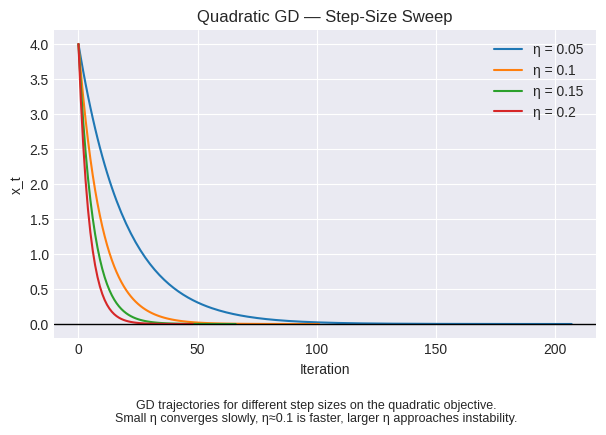
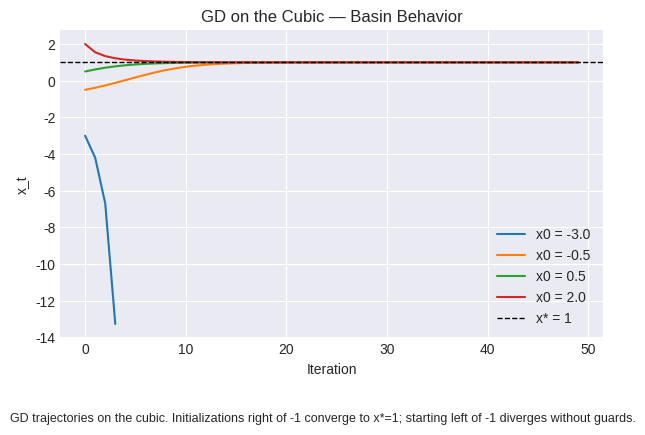
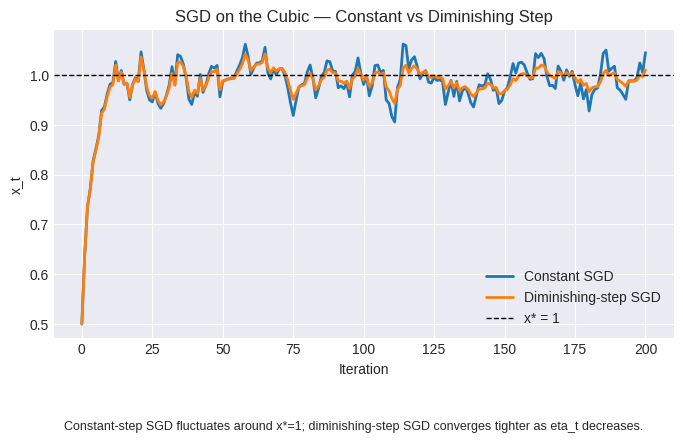

Write Python code to recreate these figures, in order.
# ============================================
# 0. Setup & Hyperparameters
# ============================================

import numpy as np
import matplotlib.pyplot as plt

# --- Reproducible Global Seed ---
SEED = 123
rng = np.random.default_rng(SEED)

# --- Learning Rates ---
# Quadratic baseline sweep (for stability analysis)
ETA_QUAD_SWEEP = [0.05, 0.10, 0.15, 0.20]

# GD on the cubic objective
ETA_CUBIC = 0.05

# --- SGD Settings ---
ETA0 = 0.05            # constant-step SGD (η)
ETA_SGD = ETA0         # alias for clarity inside SGD functions
K_SCHEDULE = 0.01      # diminishing-step decay factor k
SIGMA_SGD = 0.5        # Gaussian noise scale σ

# --- Global Experiment Settings ---
EPS = 1e-4             # convergence tolerance on objective gap
T_MAX = 5000           # iteration cap for GD/SGD

# --- Plot Styling ---
plt.style.use("seaborn-v0_8-darkgrid")
plt.rcParams["figure.figsize"] = (7, 4)
plt.rcParams["axes.spines.top"] = False
plt.rcParams["axes.spines.right"] = False

print("Setup complete — global seed, hyperparameters, and styling initialized.")

# ============================================
# 1. Quadratic Baseline: Objective & Derivative
# ============================================

def q(x):
    """Quadratic objective: q(x) = 0.5 * x^2"""
    return 0.5 * x**2

def dq(x):
    """Derivative of the quadratic: q'(x) = x"""
    return x

def quad_gap(x):
    """Objective gap relative to optimum x* = 0."""
    return q(x) - q(0.0)

print("Quadratic objective and derivative defined.")

# ============================================
# 2. GD on Quadratic — Step-Size Sweep
# ============================================

def gd_quadratic(x0, eta, T=T_MAX):
    """Runs GD on the quadratic for T steps."""
    xs = [x0]
    x = x0
    for _ in range(T):
        x = x - eta * dq(x)   # dq(x) = x
        xs.append(x)
        if abs(x) < EPS:
            break
    return np.array(xs)

# Initial point
x0_quad = 4.0

plt.figure(figsize=(7, 4))
for eta in ETA_QUAD_SWEEP:
    xs = gd_quadratic(x0_quad, eta)
    plt.plot(xs, label=f"η = {eta}")

plt.axhline(0, color="black", linewidth=1)
plt.title("Quadratic GD — Step-Size Sweep")
plt.xlabel("Iteration")
plt.ylabel("x_t")
plt.legend()

plt.figtext(
    0.5, -0.1,
    "GD trajectories for different step sizes on the quadratic objective.\n"
    "Small η converges slowly, η≈0.1 is faster, larger η approaches instability.",
    ha="center", fontsize=9
)

plt.show()

# ============================================
# 3. Cubic Objective: f(x) = x^3 - 3x
# ============================================

def f(x):
    """Cubic objective: f(x) = x^3 - 3x"""
    return x**3 - 3*x

def df(x):
    """Derivative: f'(x) = 3x^2 - 3"""
    return 3*x**2 - 3

def cubic_gap(x):
    """Objective gap relative to the stable minimizer x* = +1."""
    return f(x) - f(1.0)

print("Cubic objective and derivative defined.")

# ============================================
# 4. GD on the Cubic — Multiple Initializations
# ============================================

def gd_cubic(x0, eta=ETA_CUBIC, T=T_MAX):
    """Runs GD on the cubic for T steps (with guard for divergence)."""
    xs = [x0]
    x = x0
    for _ in range(T):
        x = x - eta * df(x)

        # Divergence guard to avoid blowing up the plot
        if abs(x) > 20:
            xs.append(np.nan)
            break

        xs.append(x)
    return np.array(xs)

# Initializations to test
inits = [-3.0, -0.5, 0.5, 2.0]

plt.figure(figsize=(7, 4))
for x0 in inits:
    xs = gd_cubic(x0, ETA_CUBIC)
    plt.plot(xs[:50], label=f"x0 = {x0}")

plt.axhline(1.0, color="black", linewidth=1, linestyle="--", label="x* = 1")
plt.title("GD on the Cubic — Basin Behavior")
plt.xlabel("Iteration")
plt.ylabel("x_t")
plt.legend()

plt.figtext(
    0.5, -0.1,
    "GD trajectories on the cubic. Initializations right of -1 converge to x*=1; "
    "starting left of -1 diverges without guards.",
    ha="center", fontsize=9
)

plt.show()

# ============================================
# 5. SGD on the Cubic — Constant & Diminishing Step
# ============================================

def sgd_constant(x0, eta=ETA_SGD, sigma=SIGMA_SGD, T=T_MAX):
    """
    SGD with constant step size:
        x_{t+1} = x_t - eta * (df(x_t) + noise)
    """
    xs = [x0]
    x = x0
    rng = np.random.default_rng(SEED)
    for _ in range(T):
        noise = rng.normal(0, sigma)
        x = x - eta * (df(x) + noise)

        # Divergence guard (keeps plots readable)
        if abs(x) > 20:
            xs.append(np.nan)
            break

        xs.append(x)

    return np.array(xs)



def sgd_diminishing(x0, eta0=ETA0, k=K_SCHEDULE, sigma=SIGMA_SGD, T=T_MAX):
    """
    SGD with diminishing step size:
        eta_t = eta0 / (1 + k t)
        x_{t+1} = x_t - eta_t * (df(x_t) + noise)
    """
    xs = [x0]
    x = x0
    rng = np.random.default_rng(SEED)
    for t in range(T):
        eta_t = eta0 / (1.0 + k * t)
        noise = rng.normal(0, sigma)
        x = x - eta_t * (df(x) + noise)

        # Divergence guard
        if abs(x) > 20:
            xs.append(np.nan)
            break

        xs.append(x)

    return np.array(xs)


print("SGD functions (constant and diminishing schedules) defined.")

# ============================================
# 6. SGD Trajectories — Constant vs Diminishing
# ============================================

T_plot = 200
x0 = 0.5

xs_const = sgd_constant(x0, eta=ETA_SGD, sigma=SIGMA_SGD, T=T_plot)
xs_dimin = sgd_diminishing(x0, eta0=ETA0, k=K_SCHEDULE, sigma=SIGMA_SGD, T=T_plot)

plt.figure(figsize=(8, 4))
plt.plot(xs_const, label="Constant SGD", linewidth=2)
plt.plot(xs_dimin, label="Diminishing-step SGD", linewidth=2)
plt.axhline(1.0, color="black", linestyle="--", linewidth=1, label="x* = 1")

plt.title("SGD on the Cubic — Constant vs Diminishing Step")
plt.xlabel("Iteration")
plt.ylabel("x_t")
plt.legend()

plt.figtext(
    0.5, -0.12,
    "Constant-step SGD fluctuates around x*=1; diminishing-step SGD converges tighter as eta_t decreases.",
    ha="center", fontsize=9
)

plt.show()

# ============================================
# 7. Metrics: Gaps and Steps-to-Tolerance
# ============================================

def compute_metrics(xs, objective, x_star=1.0, eps=EPS):
    """Compute final gap, best gap, and steps-to-tolerance."""
    gaps = np.abs(objective(xs) - objective(x_star))

    final_gap = gaps[-1]
    best_gap = gaps.min()

    # First iteration where gap < eps (if any)
    idx = np.where(gaps < eps)[0]
    steps_to_tol = int(idx[0]) if len(idx) > 0 else None

    return final_gap, best_gap, steps_to_tol


# ----- Run trajectories -----

# GD
xs_gd = gd_cubic(0.5, ETA_CUBIC)

# SGD constant
xs_sgd_const = sgd_constant(0.5, eta=ETA_SGD, sigma=SIGMA_SGD)

# SGD diminishing
xs_sgd_dim = sgd_diminishing(0.5, eta0=ETA0, k=K_SCHEDULE, sigma=SIGMA_SGD)


# ----- Compute metrics -----

gd_metrics     = compute_metrics(xs_gd, f)
sgd_c_metrics  = compute_metrics(xs_sgd_const, f)
sgd_d_metrics  = compute_metrics(xs_sgd_dim, f)


# ----- Display -----

print("=== Convergence Metrics (Cubic Objective) ===")
print(f"GD (eta={ETA_CUBIC}):")
print(f"  Final gap        = {gd_metrics[0]:.6f}")
print(f"  Best gap         = {gd_metrics[1]:.6f}")
print(f"  Steps-to-tol     = {gd_metrics[2]}")

print("\nSGD Constant Step:")
print(f"  Final gap        = {sgd_c_metrics[0]:.6f}")
print(f"  Best gap         = {sgd_c_metrics[1]:.6f}")
print(f"  Steps-to-tol     = {sgd_c_metrics[2]}")

print("\nSGD Diminishing Step:")
print(f"  Final gap        = {sgd_d_metrics[0]:.6f}")
print(f"  Best gap         = {sgd_d_metrics[1]:.6f}")
print(f"  Steps-to-tol     = {sgd_d_metrics[2]}")
